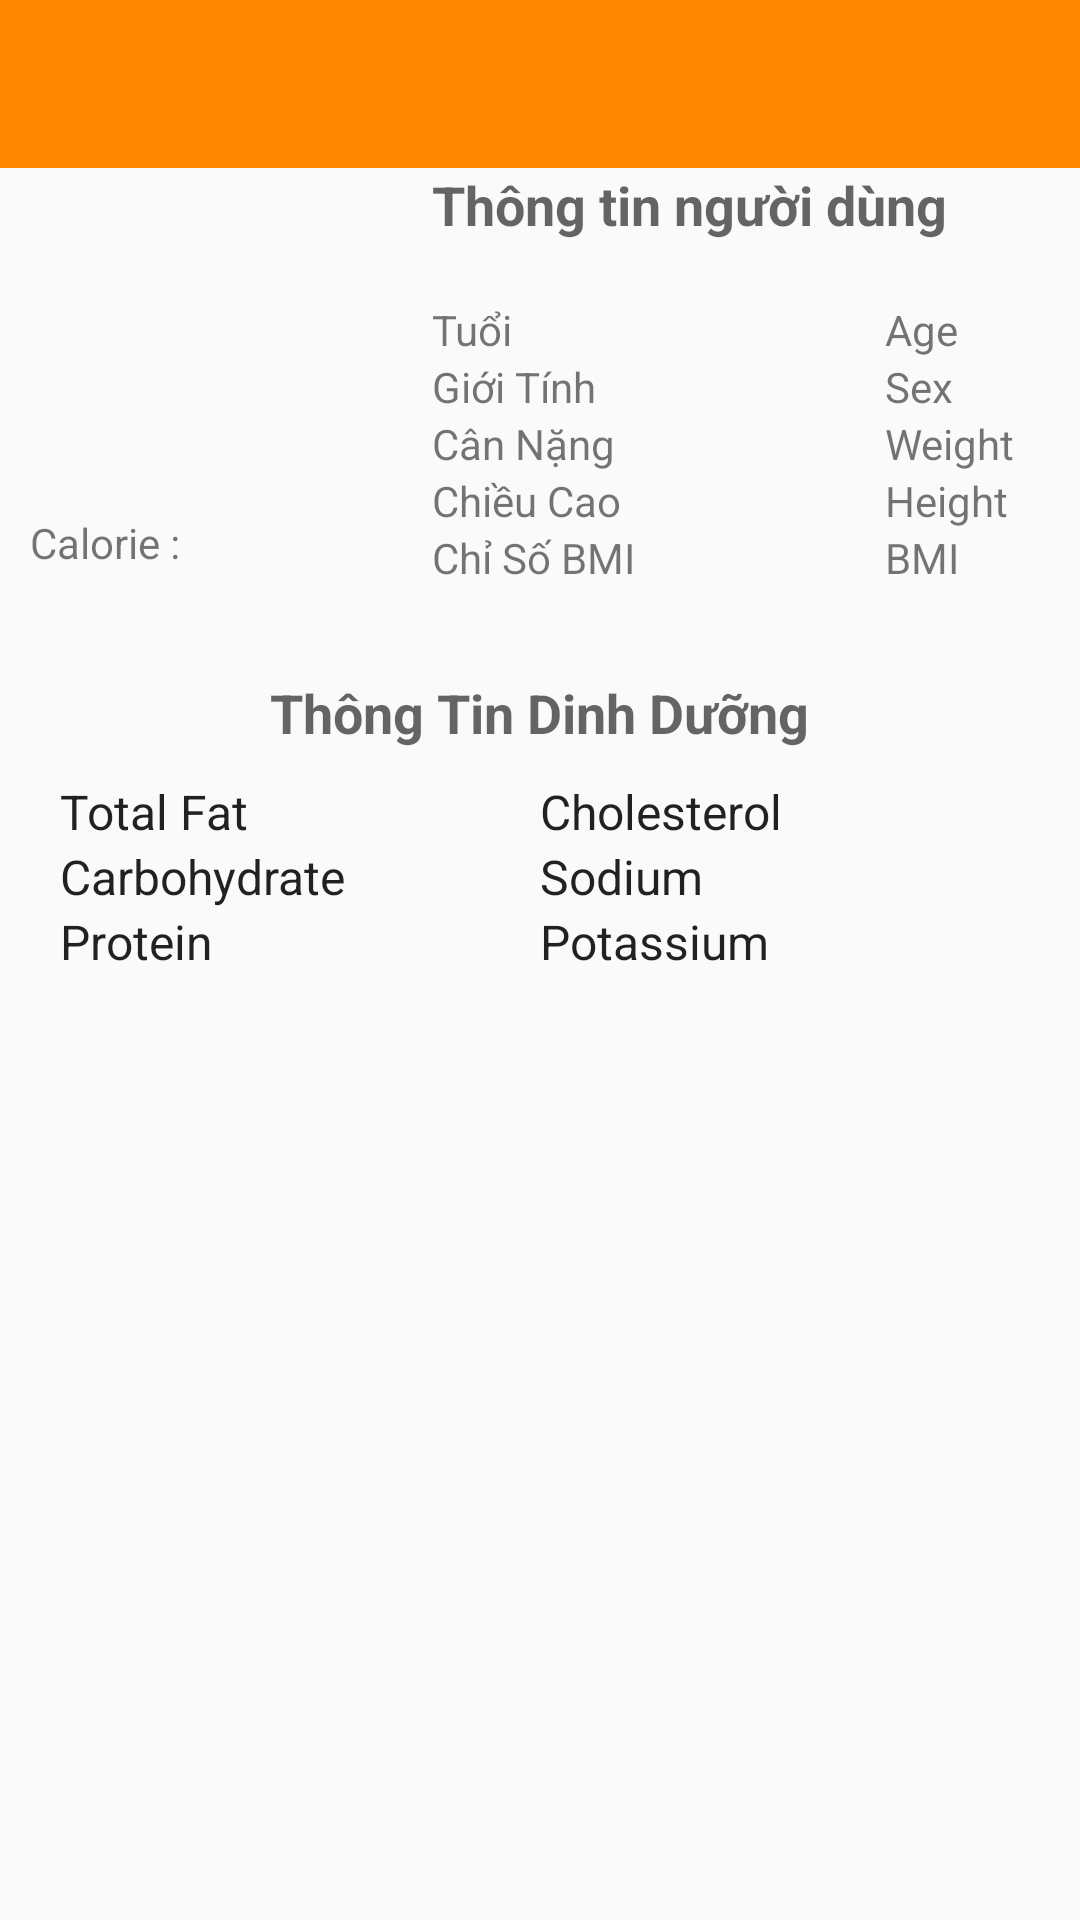

This screen was rendered from an Android layout file. Write that file and the resources it references.
<!-- AndroidManifest.xml: activity theme AppThemeBaseLab -->
<!-- res/layout/activity_detail_food.xml -->
<LinearLayout xmlns:android="http://schemas.android.com/apk/res/android"
    xmlns:tools="http://schemas.android.com/tools"
    xmlns:app="http://schemas.android.com/apk/res-auto"
    android:id="@+id/LinearLayout1"
    android:layout_width="match_parent"
    android:layout_height="match_parent"
    android:orientation="vertical"
    tools:context="phantom.activity.MainActivity" >

    <android.support.v7.widget.Toolbar
        android:id="@+id/toolbar"
        android:layout_width="match_parent"
        android:layout_height="?attr/actionBarSize"
        android:background="@color/color_primary"
        app:popupTheme="@style/ThemeOverlay.AppCompat.Light"
        app:theme="@style/ToolbarTheme" >
    </android.support.v7.widget.Toolbar>

    <LinearLayout
        android:layout_width="match_parent"
        android:layout_height="wrap_content"
        android:weightSum="10" >

        <LinearLayout
            android:layout_width="0dp"
            android:layout_height="match_parent"
            android:layout_weight="4"
            android:orientation="vertical"
            android:weightSum="10" >

            <ImageView
                android:id="@+id/imageView1"
                android:layout_width="match_parent"
                android:layout_height="0dp"
                android:layout_margin="10dp"
                android:layout_weight="8"
                android:src="@drawable/ic_launcher" />

            <TextView
                android:id="@+id/tvCalorie"
                android:layout_width="match_parent"
                android:layout_height="0dp"
                android:layout_marginLeft="10dp"
                android:layout_weight="2"
                android:text="Calorie :" />
        </LinearLayout>

        <LinearLayout
            android:layout_width="0dp"
            android:layout_height="wrap_content"
            android:layout_weight="6"
            android:orientation="vertical" >

            <TextView
                android:id="@+id/textView1"
                android:layout_width="wrap_content"
                android:layout_height="wrap_content"
                android:text="Thông tin người dùng"
                android:textAppearance="?android:attr/textAppearanceMedium"
                android:textStyle="bold" />

            <LinearLayout
                android:layout_width="match_parent"
                android:layout_height="wrap_content"
                android:layout_marginTop="20dp"
                android:weightSum="10" >

                <TextView
                    android:layout_width="0dp"
                    android:layout_height="wrap_content"
                    android:layout_weight="7"
                    android:text="Tuổi"
                    android:textAppearance="?android:attr/textAppearanceSmall" />

                <TextView
                    android:id="@+id/tvAge"
                    android:layout_width="0dp"
                    android:layout_height="wrap_content"
                    android:layout_weight="3"
                    android:text="Age"
                    android:textAppearance="?android:attr/textAppearanceSmall" />
            </LinearLayout>

            <LinearLayout
                android:layout_width="match_parent"
                android:layout_height="wrap_content"
                android:weightSum="10" >

                <TextView
                    android:layout_width="0dp"
                    android:layout_height="wrap_content"
                    android:layout_weight="7"
                    android:text="Giới Tính"
                    android:textAppearance="?android:attr/textAppearanceSmall" />

                <TextView
                    android:id="@+id/tvSex"
                    android:layout_width="0dp"
                    android:layout_height="wrap_content"
                    android:layout_weight="3"
                    android:text="Sex"
                    android:textAppearance="?android:attr/textAppearanceSmall" />
            </LinearLayout>

            <LinearLayout
                android:layout_width="match_parent"
                android:layout_height="wrap_content"
                android:weightSum="10" >

                <TextView
                    android:layout_width="0dp"
                    android:layout_height="wrap_content"
                    android:layout_weight="7"
                    android:text="Cân Nặng"
                    android:textAppearance="?android:attr/textAppearanceSmall" />

                <TextView
                    android:id="@+id/tvWeight"
                    android:layout_width="0dp"
                    android:layout_height="wrap_content"
                    android:layout_weight="3"
                    android:text="Weight"
                    android:textAppearance="?android:attr/textAppearanceSmall" />
            </LinearLayout>

            <LinearLayout
                android:layout_width="match_parent"
                android:layout_height="wrap_content"
                android:weightSum="10" >

                <TextView
                    android:layout_width="0dp"
                    android:layout_height="wrap_content"
                    android:layout_weight="7"
                    android:text="Chiều Cao"
                    android:textAppearance="?android:attr/textAppearanceSmall" />

                <TextView
                    android:id="@+id/tvHeight"
                    android:layout_width="0dp"
                    android:layout_height="wrap_content"
                    android:layout_weight="3"
                    android:text="Height"
                    android:textAppearance="?android:attr/textAppearanceSmall" />
            </LinearLayout>

            <LinearLayout
                android:layout_width="match_parent"
                android:layout_height="wrap_content"
                android:weightSum="10" >

                <TextView
                    android:layout_width="0dp"
                    android:layout_height="wrap_content"
                    android:layout_weight="7"
                    android:text="Chỉ Số BMI"
                    android:textAppearance="?android:attr/textAppearanceSmall" />

                <TextView
                    android:id="@+id/tvBmi"
                    android:layout_width="0dp"
                    android:layout_height="wrap_content"
                    android:layout_weight="3"
                    android:text="BMI"
                    android:textAppearance="?android:attr/textAppearanceSmall" />
            </LinearLayout>
        </LinearLayout>
    </LinearLayout>

    <LinearLayout
        android:layout_width="match_parent"
        android:layout_height="wrap_content"
        android:layout_marginTop="30dp"
        android:orientation="vertical" >

        <TextView
            android:id="@+id/textView2"
            android:layout_width="wrap_content"
            android:layout_height="wrap_content"
            android:layout_gravity="center_horizontal"
            android:text="Thông Tin Dinh Dưỡng"
            android:textAppearance="?android:attr/textAppearanceMedium"
            android:textStyle="bold" />

        <LinearLayout
            android:layout_width="match_parent"
            android:layout_height="wrap_content"
            android:layout_marginTop="10dp"
            android:weightSum="10" >

            <TextView
                android:id="@+id/tvFat"
                android:layout_width="0dp"
                android:layout_height="wrap_content"
                android:layout_weight="5"
                android:paddingLeft="20dp"
                android:text="Total Fat"
                android:textAppearance="?android:attr/textAppearanceLargePopupMenu" />

            <TextView
                android:id="@+id/tvCholesterol "
                android:layout_width="0dp"
                android:layout_height="wrap_content"
                android:layout_weight="5"
                android:text="Cholesterol "
                android:textAppearance="?android:attr/textAppearanceLargePopupMenu" />
        </LinearLayout>

        <LinearLayout
            android:layout_width="match_parent"
            android:layout_height="wrap_content"
            android:weightSum="10" >

            <TextView
                android:id="@+id/tvCarbohydrate"
                android:layout_width="0dp"
                android:layout_height="wrap_content"
                android:layout_weight="5"
                android:paddingLeft="20dp"
                android:text="Carbohydrate"
                android:textAppearance="?android:attr/textAppearanceLargePopupMenu" />

            <TextView
                android:id="@+id/tvSodium"
                android:layout_width="0dp"
                android:layout_height="wrap_content"
                android:layout_weight="5"
                android:text="Sodium  "
                android:textAppearance="?android:attr/textAppearanceLargePopupMenu" />
        </LinearLayout>

        <LinearLayout
            android:layout_width="match_parent"
            android:layout_height="wrap_content"
            android:weightSum="10" >

            <TextView
                android:id="@+id/tvProtein"
                android:layout_width="0dp"
                android:layout_height="wrap_content"
                android:layout_weight="5"
                android:paddingLeft="20dp"
                android:text="Protein "
                android:textAppearance="?android:attr/textAppearanceLargePopupMenu" />

            <TextView
                android:id="@+id/tvPotassium"
                android:layout_width="0dp"
                android:layout_height="wrap_content"
                android:layout_weight="5"
                android:text="Potassium"
                android:textAppearance="?android:attr/textAppearanceLargePopupMenu" />
        </LinearLayout>
    </LinearLayout>

    <LinearLayout
        android:layout_width="match_parent"
        android:layout_height="match_parent"
        android:layout_marginTop="20dp"
        android:orientation="vertical" >

        <TextView
            android:id="@+id/tvDescription"
            android:layout_width="match_parent"
            android:layout_height="match_parent"
            android:padding="20dp"
            android:textAppearance="?android:attr/textAppearanceMedium" />
    </LinearLayout>

</LinearLayout>
<!-- resources referenced by this layout -->
<resources>
  <color name="color_primary">#FF8800</color>
  <style name="ToolbarTheme" parent="Theme.AppCompat">
          <item name="actionMenuTextColor">@color/abc_primary_text_material_dark</item>
          <item name="android:textColorPrimary">@color/abc_primary_text_material_dark</item>
          <item name="android:textColorSecondary">@color/abc_secondary_text_material_dark</item>
      </style>
  <style name="AppThemeBaseLab" parent="Theme.AppCompat.Light">
          <item name="android:windowNoTitle">true</item>
          <item name="windowActionBar">false</item>
          <item name="android:windowFullscreen">true</item>
      </style>
</resources>
